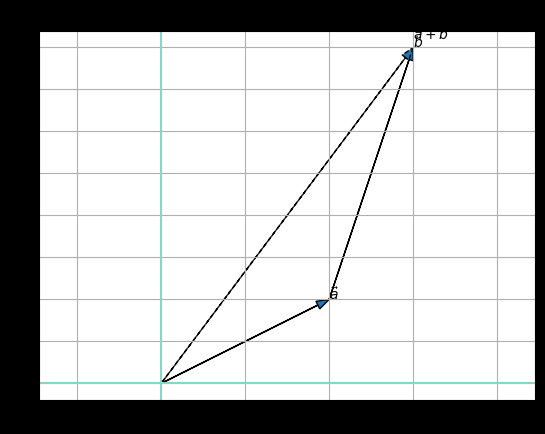
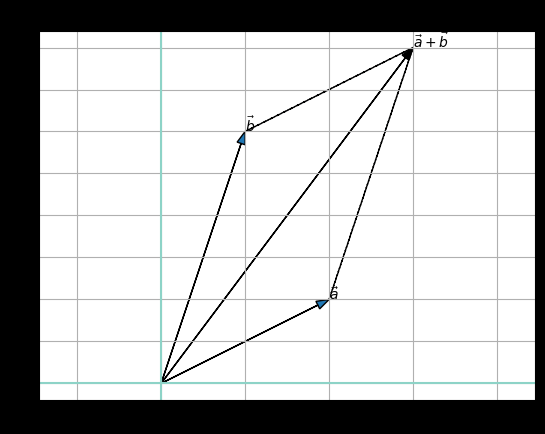
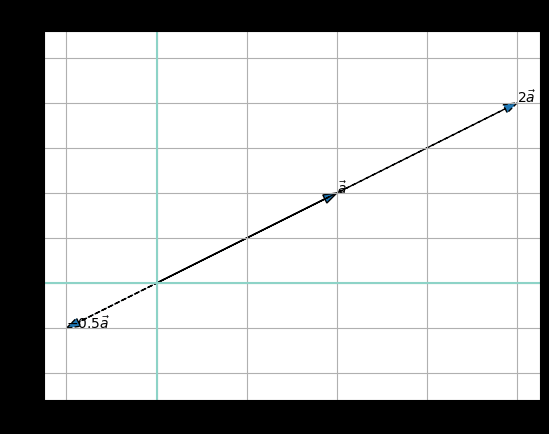
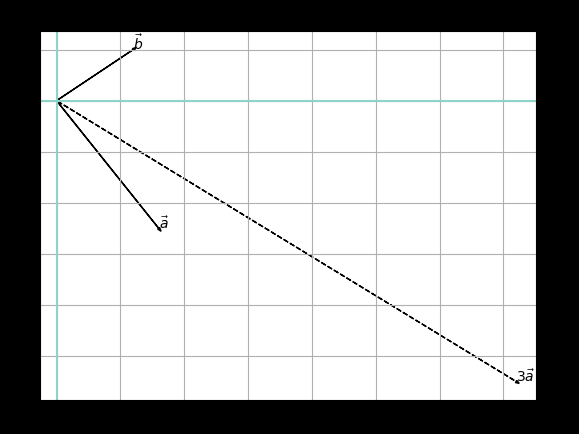
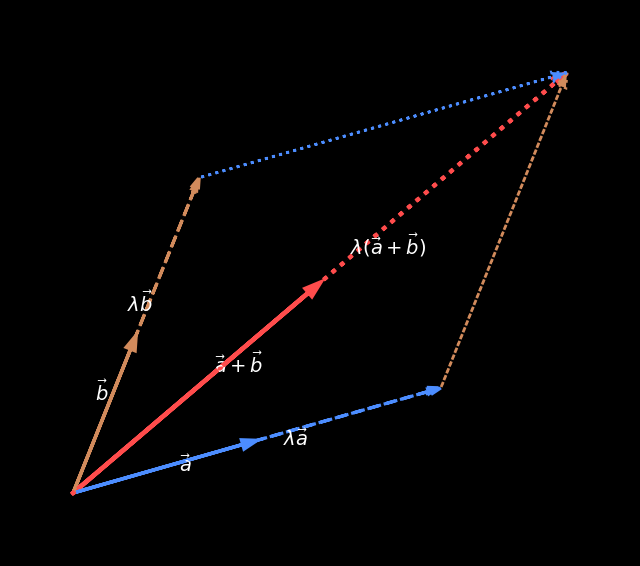

Here is the Python script that generated these plots, in order:
import numpy as np
import matplotlib.pyplot as plt

# Define vectors
a = np.array([2, 1])
b = np.array([1, 3])

# Plot setup
plt.figure()
plt.axhline(0)
plt.axvline(0)
plt.grid(True)

# Draw vector a
plt.arrow(0, 0, a[0], a[1], length_includes_head=True, head_width=0.1)
plt.text(a[0], a[1], r"$\vec a$")

# Draw vector b from head of a
plt.arrow(a[0], a[1], b[0], b[1], length_includes_head=True, head_width=0.1)
plt.text(a[0] + b[0], a[1] + b[1], r"$\vec b$")

# Draw result vector a + b
plt.arrow(0, 0, a[0] + b[0], a[1] + b[1],
          length_includes_head=True, linestyle="dashed", head_width=0.1)
plt.text(a[0] + b[0], a[1] + b[1] + 0.1, r"$\vec a + \vec b$")

plt.title("Vector Addition (Triangle / Head-to-Tail Law)")
plt.axis("equal")
plt.show()

plt.figure()
plt.axhline(0)
plt.axvline(0)
plt.grid(True)

# Draw vectors from the same origin
plt.arrow(0, 0, a[0], a[1], length_includes_head=True, head_width=0.1)
plt.arrow(0, 0, b[0], b[1], length_includes_head=True, head_width=0.1)

# Parallelogram sides (dashed)
plt.arrow(a[0], a[1], b[0], b[1], linestyle="dashed", head_width=0)
plt.arrow(b[0], b[1], a[0], a[1], linestyle="dashed", head_width=0)

# Result vector
plt.arrow(0, 0, a[0] + b[0], a[1] + b[1],
          length_includes_head=True, color="black", head_width=0.1)

plt.text(a[0], a[1], r"$\vec a$")
plt.text(b[0], b[1], r"$\vec b$")
plt.text(a[0] + b[0], a[1] + b[1], r"$\vec a + \vec b$")

plt.title("Vector Addition (Parallelogram Law)")
plt.axis("equal")
plt.show()

# Original vector
a = np.array([2, 1])

# Scalars
scalars = [2, -0.5]

plt.figure()
plt.axhline(0)
plt.axvline(0)
plt.grid(True)

# Original vector
plt.arrow(0, 0, a[0], a[1], length_includes_head=True, head_width=0.1)
plt.text(a[0], a[1], r"$\vec a$")

# Scaled vectors
for k in scalars:
    scaled = k * a
    plt.arrow(0, 0, scaled[0], scaled[1],
              length_includes_head=True, linestyle="dashed", head_width=0.1)
    plt.text(scaled[0], scaled[1], rf"${k}\vec a$")

plt.title("Scalar Multiplication of a Vector")
plt.axis("equal")
plt.show()

a = np.array([4, -5])
b = np.array([3, 2])

result = 3*a + 2*b

plt.figure()
plt.axhline(0)
plt.axvline(0)
plt.grid(True)

plt.arrow(0, 0, a[0], a[1], head_width=0.1)
plt.arrow(0, 0, b[0], b[1], head_width=0.1)
plt.arrow(0, 0, result[0], result[1], head_width=0.1, linestyle="dashed")

plt.text(a[0], a[1], r"$\vec a$")
plt.text(b[0], b[1], r"$\vec b$")
plt.text(result[0], result[1], r"$3\vec a + 2\vec b$")

plt.title("Linear Combination of Vectors")
plt.axis("equal")
plt.show()

import numpy as np
import matplotlib.pyplot as plt

# -----------------------
# Vector definitions
# -----------------------
a = np.array([3.5, 1.0])
b = np.array([1.2, 3.0])
lam = 2.0

a_b = a + b
lam_a = lam * a
lam_b = lam * b
lam_ab = lam * a_b

# -----------------------
# Plot setup
# -----------------------
plt.style.use("dark_background")
fig, ax = plt.subplots(figsize=(8, 8))
ax.set_aspect("equal")
ax.axis("off")

# -----------------------
# Helper function
# -----------------------
def draw_vec(start, vec, color, lw=2.5, style="-", z=3):
    ax.arrow(
        start[0], start[1],
        vec[0], vec[1],
        head_width=0.18,
        head_length=0.28,
        length_includes_head=True,
        linewidth=lw,
        linestyle=style,
        color=color,
        zorder=z
    )

def label_vec(start, vec, text, offset=(0,0)):
    mid = start + 0.55 * vec + np.array(offset)
    ax.text(mid[0], mid[1], text, fontsize=14, color="white")

# -----------------------
# Colors
# -----------------------
blue = "#4C8DFF"
orange = "#D28B5C"
red = "#FF4C4C"
gray = "#BBBBBB"

# -----------------------
# Base vectors
# -----------------------
draw_vec((0,0), a, blue)
draw_vec((0,0), b, orange)

label_vec((0,0), a, r"$\vec a$", offset=(0.1,-0.15))
label_vec((0,0), b, r"$\vec b$", offset=(-0.25,0.1))

# -----------------------
# a + b
# -----------------------
draw_vec((0,0), a_b, red, lw=3.2)
label_vec((0,0), a_b, r"$\vec a+\vec b$", offset=(0.1,0.1))

# -----------------------
# λa and λb
# -----------------------
draw_vec((0,0), lam_a, blue, style="--", lw=2.3)
draw_vec((0,0), lam_b, orange, style="--", lw=2.3)

label_vec((0,0), lam_a, r"$\lambda\vec a$", offset=(0.15,-0.2))
label_vec((0,0), lam_b, r"$\lambda\vec b$", offset=(-0.3,0.15))

# -----------------------
# λ(a + b)
# -----------------------
draw_vec((0,0), lam_ab, red, style=":", lw=3)
label_vec((0,0), lam_ab, r"$\lambda(\vec a+\vec b)$", offset=(0.1,0.15))

# -----------------------
# Parallelogram construction
# -----------------------
draw_vec(lam_a, lam_b, orange, style=":", lw=2)
draw_vec(lam_b, lam_a, blue, style=":", lw=2)

# -----------------------
# Limits
# -----------------------
pts = np.array([
    [0,0], a, b, a_b, lam_a, lam_b, lam_ab
])
pad = 1.2
ax.set_xlim(pts[:,0].min()-pad, pts[:,0].max()+pad)
ax.set_ylim(pts[:,1].min()-pad, pts[:,1].max()+pad)

plt.show()